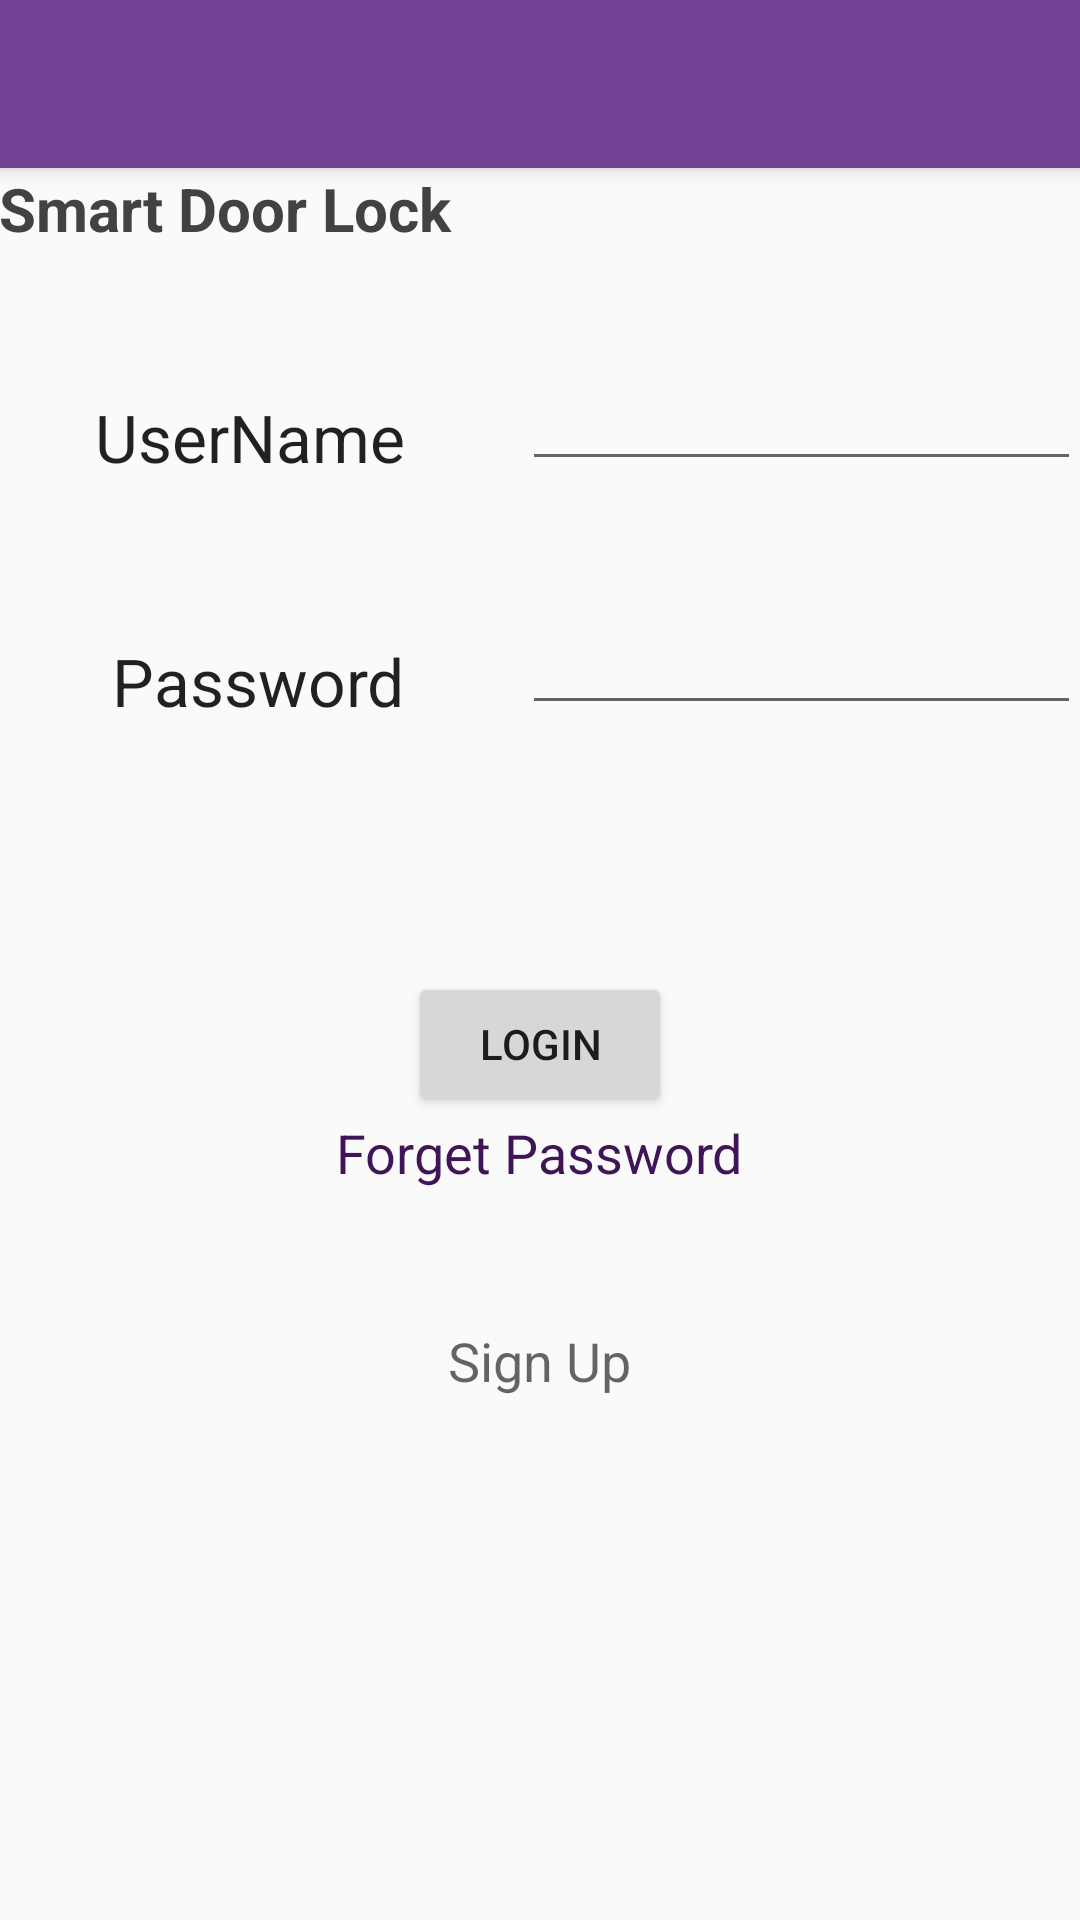

This screen was rendered from an Android layout file. Write that file and the resources it references.
<!-- AndroidManifest.xml: application theme AppTheme -->
<!-- res/layout/activity_main__screen.xml -->
<?xml version="1.0" encoding="utf-8"?>
<android.support.design.widget.CoordinatorLayout
    xmlns:android="http://schemas.android.com/apk/res/android"
    xmlns:app="http://schemas.android.com/apk/res-auto"
    xmlns:tools="http://schemas.android.com/tools" android:layout_width="match_parent"
    android:layout_height="match_parent" android:fitsSystemWindows="true"
    tools:context=".Main_ScreenActivity">

    <android.support.design.widget.AppBarLayout android:layout_height="wrap_content"
        android:layout_width="match_parent" android:theme="@style/AppTheme.AppBarOverlay">

        <android.support.v7.widget.Toolbar android:id="@+id/toolbar"
            android:layout_width="match_parent" android:layout_height="?attr/actionBarSize"
            android:background="?attr/colorPrimary" app:popupTheme="@style/AppTheme.PopupOverlay" />

    </android.support.design.widget.AppBarLayout>

    <include layout="@layout/content_main__screen" />


</android.support.design.widget.CoordinatorLayout>
<!-- res/layout/content_main__screen.xml (included above) -->
<?xml version="1.0" encoding="utf-8"?>
<RelativeLayout xmlns:android="http://schemas.android.com/apk/res/android"
    xmlns:tools="http://schemas.android.com/tools"
    xmlns:app="http://schemas.android.com/apk/res-auto" android:layout_width="match_parent"
    android:layout_height="match_parent" android:paddingLeft="@dimen/activity_horizontal_margin"
    android:paddingRight="@dimen/activity_horizontal_margin"
    android:paddingTop="@dimen/activity_vertical_margin"
    android:paddingBottom="@dimen/activity_vertical_margin"
    app:layout_behavior="@string/appbar_scrolling_view_behavior"
    tools:context=".Main_ScreenActivity"
    tools:showIn="@layout/activity_main__screen">

    <TextView
        android:layout_width="fill_parent"
        android:layout_height="wrap_content"
        android:id="@+id/editText_accountsettings"
        android:text="Smart Door Lock"
        android:layout_weight="0.30"
        android:textStyle="bold"
        android:textSize="20dp"
        android:textColor="@color/background_floating_material_dark" />

    <TextView
        android:layout_width="wrap_content"
        android:layout_height="wrap_content"
        android:textAppearance="?android:attr/textAppearanceLarge"
        android:text="@string/username_text"
        android:id="@+id/textView_currentpass"
        android:layout_below="@+id/editText_accountsettings"
        android:layout_alignParentLeft="true"
        android:layout_alignParentStart="true"
        android:layout_marginLeft="32dp"
        android:layout_marginStart="32dp"
        android:layout_marginTop="48dp" />

    <TextView
        android:layout_width="wrap_content"
        android:layout_height="wrap_content"
        android:textAppearance="?android:attr/textAppearanceLarge"
        android:text="@string/password_text"
        android:id="@+id/textView_npass"
        android:layout_below="@+id/textView_currentpass"
        android:layout_alignRight="@+id/textView_currentpass"
        android:layout_alignEnd="@+id/textView_currentpass"
        android:layout_marginTop="52dp" />

    <EditText
        android:layout_width="wrap_content"
        android:layout_height="wrap_content"
        android:inputType="textPersonName"
        android:ems="10"
        android:id="@+id/editText_usereg"
        android:layout_above="@+id/textView_npass"
        android:layout_toRightOf="@+id/textView_currentpass"
        android:layout_toEndOf="@+id/textView_currentpass"
        android:layout_marginLeft="39dp"
        android:layout_marginStart="39dp" />

    <EditText
        android:layout_width="wrap_content"
        android:layout_height="wrap_content"
        android:inputType="textPassword"
        android:ems="10"
        android:id="@+id/editText_passreg"
        android:layout_alignBottom="@+id/textView_npass"
        android:layout_alignLeft="@+id/editText_usereg"
        android:layout_alignStart="@+id/editText_usereg" />

    <Button
        android:layout_width="wrap_content"
        android:layout_height="wrap_content"
        android:id="@+id/button_login"
        android:text="Login"
        android:layout_centerVertical="true"
        android:layout_centerHorizontal="true" />

    

    

    <TextView
        android:layout_width="wrap_content"
        android:layout_height="wrap_content"
        android:textAppearance="?android:attr/textAppearanceMedium"
        android:text="@string/signup_text"
        android:id="@+id/textView_signup"
        android:layout_marginTop="45dp"
        android:layout_below="@+id/textView_forgetPas"
        android:layout_centerHorizontal="true" />

    <TextView
        android:layout_width="wrap_content"
        android:layout_height="wrap_content"
        android:textAppearance="?android:attr/textAppearanceMedium"
        android:text="Forget Password"
        android:id="@+id/textView_forgetPas"
        android:layout_below="@+id/button_login"
        android:layout_centerHorizontal="true"
        android:textAlignment="center"
        android:textColor="@color/colorPrimaryDark" />

</RelativeLayout>
<!-- resources referenced by this layout -->
<resources>
  <color name="colorPrimaryDark">#401558</color>
  <string name="attempts_text">Attempts:</string>
  <string name="password_text">Password</string>
  <string name="signup_text">Sign Up</string>
  <string name="username_text">UserName</string>
  <style name="AppTheme.AppBarOverlay" parent="ThemeOverlay.AppCompat.Dark.ActionBar" />
  <style name="AppTheme.PopupOverlay" parent="ThemeOverlay.AppCompat.Light" />
  <style name="AppTheme" parent="Theme.AppCompat.Light.DarkActionBar">
          
          <item name="colorPrimary">@color/colorPrimary</item>
          <item name="colorPrimaryDark">@color/colorPrimaryDark</item>
          <item name="colorAccent">@color/colorAccent</item>
      </style>
  <color name="colorPrimary">#734193</color>
  <color name="colorAccent">#4b80a6</color>
</resources>
